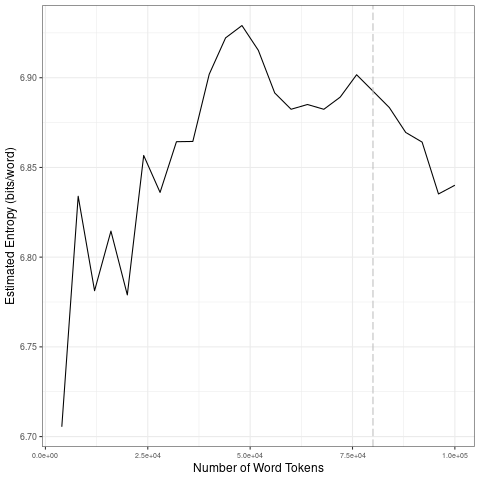

Values plotted in this chart, from the file beside it:
file, entropy.Corpus.Size, entropy.Entropy, sd.Corpus.Size, sd.SD
data/2021_by_en/2021-03-24_tokens_1-gram…, 4000, 6.705, 20000, 0.04905
data/2021_by_en/2021-03-24_tokens_1-gram…, 8000, 6.834, 40000, 0.02382
data/2021_by_en/2021-03-24_tokens_1-gram…, 12000, 6.781, 60000, 0.02016
data/2021_by_en/2021-03-24_tokens_1-gram…, 16000, 6.815, 80000, 0.007496
data/2021_by_en/2021-03-24_tokens_1-gram…, 20000, 6.779, 1e+05, 0.02032
data/2021_by_en/2021-03-24_tokens_1-gram…, 24000, 6.857, 20000, 0.04905
data/2021_by_en/2021-03-24_tokens_1-gram…, 28000, 6.836, 40000, 0.02382
data/2021_by_en/2021-03-24_tokens_1-gram…, 32000, 6.864, 60000, 0.02016
data/2021_by_en/2021-03-24_tokens_1-gram…, 36000, 6.864, 80000, 0.007496
data/2021_by_en/2021-03-24_tokens_1-gram…, 40000, 6.902, 1e+05, 0.02032
data/2021_by_en/2021-03-24_tokens_1-gram…, 44000, 6.922, 20000, 0.04905
data/2021_by_en/2021-03-24_tokens_1-gram…, 48000, 6.929, 40000, 0.02382
data/2021_by_en/2021-03-24_tokens_1-gram…, 52000, 6.915, 60000, 0.02016
data/2021_by_en/2021-03-24_tokens_1-gram…, 56000, 6.892, 80000, 0.007496
data/2021_by_en/2021-03-24_tokens_1-gram…, 60000, 6.882, 1e+05, 0.02032
data/2021_by_en/2021-03-24_tokens_1-gram…, 64000, 6.885, 20000, 0.04905
data/2021_by_en/2021-03-24_tokens_1-gram…, 68000, 6.882, 40000, 0.02382
data/2021_by_en/2021-03-24_tokens_1-gram…, 72000, 6.889, 60000, 0.02016
data/2021_by_en/2021-03-24_tokens_1-gram…, 76000, 6.902, 80000, 0.007496
data/2021_by_en/2021-03-24_tokens_1-gram…, 80000, 6.893, 1e+05, 0.02032
data/2021_by_en/2021-03-24_tokens_1-gram…, 84000, 6.883, 20000, 0.04905
data/2021_by_en/2021-03-24_tokens_1-gram…, 88000, 6.869, 40000, 0.02382
data/2021_by_en/2021-03-24_tokens_1-gram…, 92000, 6.864, 60000, 0.02016
data/2021_by_en/2021-03-24_tokens_1-gram…, 96000, 6.835, 80000, 0.007496
data/2021_by_en/2021-03-24_tokens_1-gram…, 1e+05, 6.84, 1e+05, 0.02032
